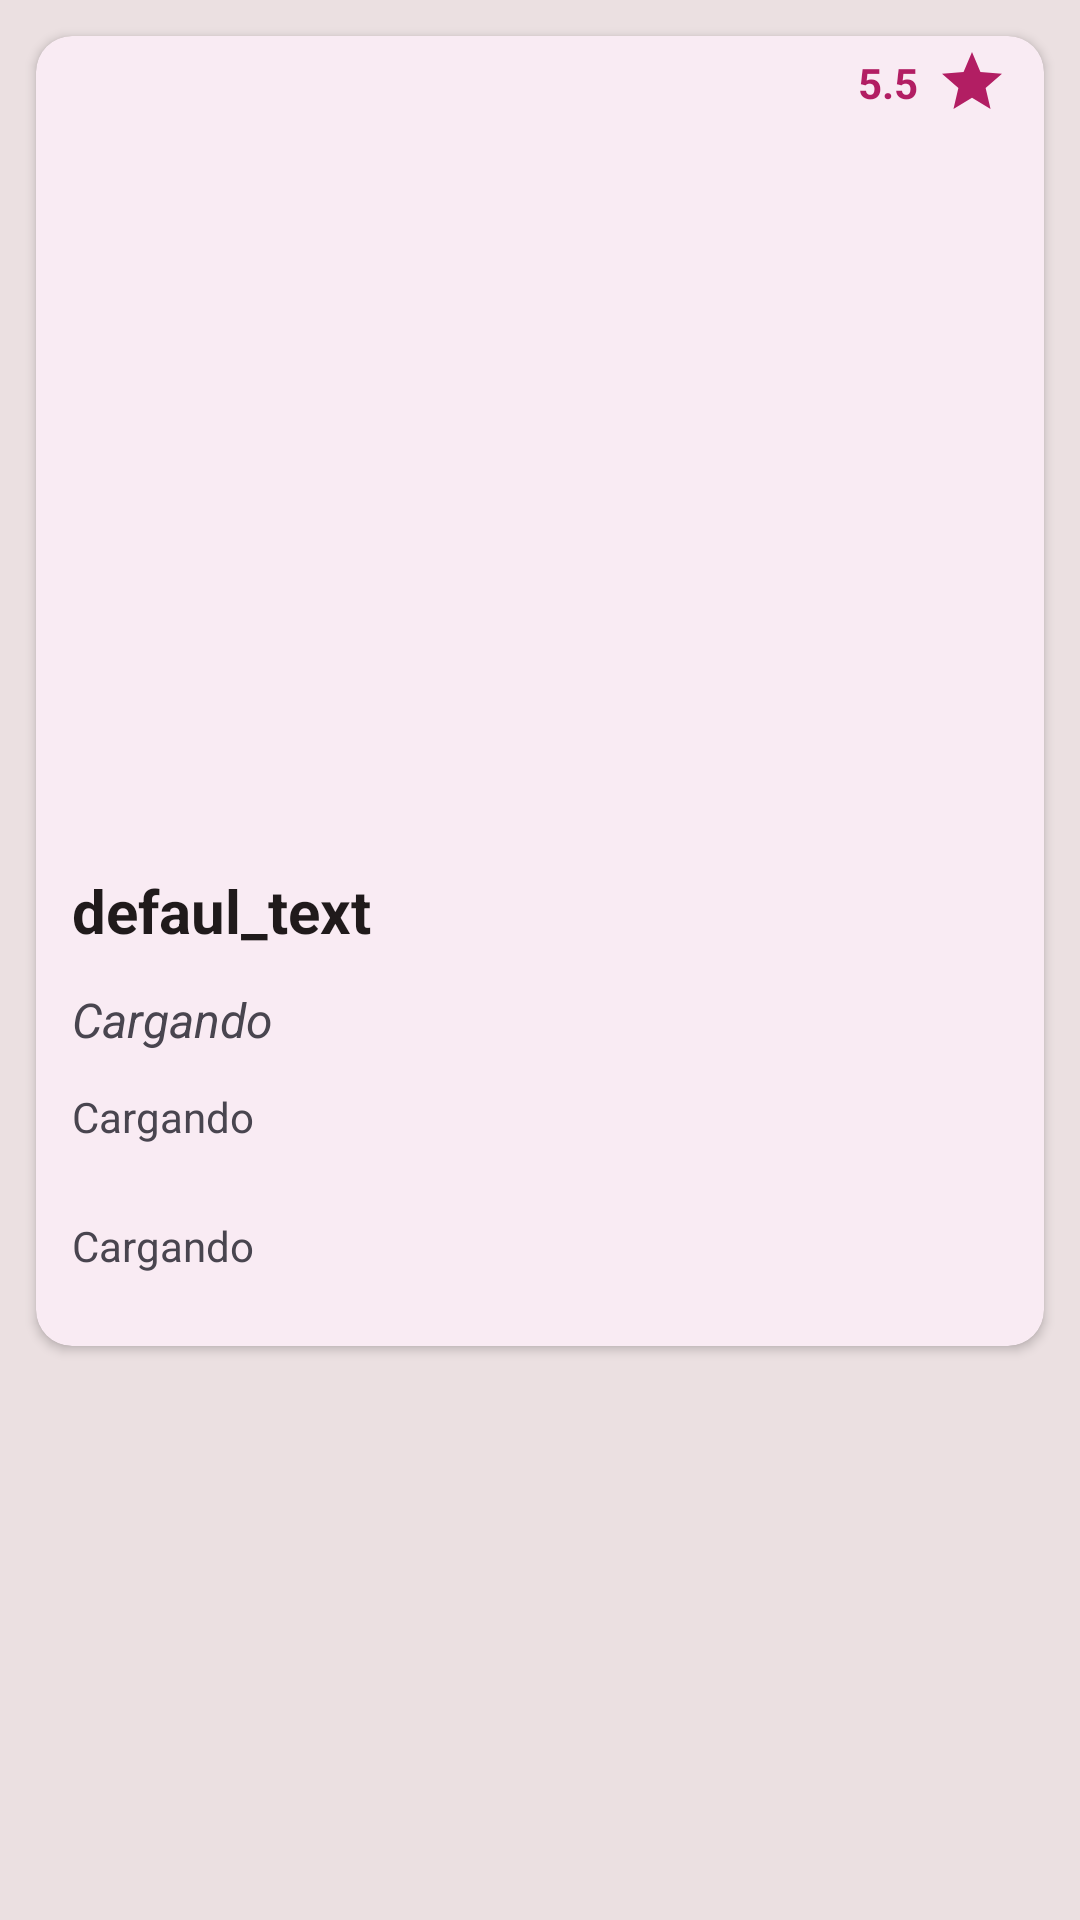

This screen was rendered from an Android layout file. Write that file and the resources it references.
<!-- AndroidManifest.xml: application theme Theme.SomelAI -->
<!-- res/layout/fragment_wine_response_detail.xml -->
<?xml version="1.0" encoding="utf-8"?>
<androidx.constraintlayout.widget.ConstraintLayout xmlns:android="http://schemas.android.com/apk/res/android"
    xmlns:app="http://schemas.android.com/apk/res-auto"
    xmlns:tools="http://schemas.android.com/tools"
    android:layout_width="match_parent"
    android:layout_height="match_parent"
    android:background="@color/md_theme_dark_onSurface"
    tools:context=".ui.home.search.WineResponseDetailFragment">


    <com.google.android.material.card.MaterialCardView
        android:id="@+id/mcv_wine_response_detail"
        style="?attr/materialCardViewElevatedStyle"
        android:layout_width="0dp"
        android:layout_height="wrap_content"
        android:layout_margin="12dp"
        app:cardBackgroundColor="@color/md_theme_light_background"
        app:cardElevation="2dp"
        app:layout_constraintEnd_toEndOf="parent"
        app:layout_constraintStart_toStartOf="parent"
        app:layout_constraintTop_toTopOf="parent">

        <androidx.constraintlayout.widget.ConstraintLayout
            android:layout_width="match_parent"
            android:layout_height="match_parent">

            <LinearLayout
                android:id="@+id/linearLayoutV2"
                android:layout_width="0dp"
                android:layout_height="wrap_content"
                android:orientation="vertical"
                android:paddingBottom="12dp"
                app:layout_constraintBottom_toBottomOf="parent"
                app:layout_constraintEnd_toEndOf="parent"
                app:layout_constraintStart_toStartOf="parent"
                app:layout_constraintTop_toTopOf="parent">

                

                <androidx.constraintlayout.widget.ConstraintLayout
                    android:layout_width="match_parent"
                    android:layout_height="match_parent">

                    <LinearLayout
                        android:id="@+id/linearLayout"
                        android:layout_width="wrap_content"
                        android:layout_height="match_parent"
                        android:gravity="center_vertical|end"
                        android:orientation="horizontal"
                        android:paddingEnd="12dp"
                        app:layout_constraintBottom_toBottomOf="parent"
                        app:layout_constraintEnd_toEndOf="parent"
                        app:layout_constraintTop_toTopOf="parent">

                        <TextView
                            android:id="@+id/tv_wine_score_item"
                            android:layout_width="wrap_content"
                            android:layout_height="wrap_content"
                            android:padding="6dp"
                            android:text="@string/default_score"
                            android:textColor="@color/md_theme_light_primary"
                            android:textStyle="bold" />

                        <ImageView
                            android:id="@+id/iv_wine_icon_fav"
                            android:layout_width="wrap_content"
                            android:layout_height="wrap_content"
                            android:contentDescription=""
                            app:srcCompat="@drawable/ic_baseline_star_24" />
                    </LinearLayout>

                </androidx.constraintlayout.widget.ConstraintLayout>

                <LinearLayout
                    android:layout_width="wrap_content"
                    android:layout_height="235dp"
                    android:gravity="center"
                    android:orientation="horizontal"
                    android:visibility="visible">

                    <ImageView
                        android:id="@+id/iv_wine_image"
                        android:layout_width="wrap_content"
                        android:layout_height="wrap_content"
                        android:scaleType="fitCenter"
                        app:srcCompat="@drawable/tinto" />

                </LinearLayout>

                <androidx.constraintlayout.widget.ConstraintLayout
                    android:id="@+id/linearLayout2"
                    android:layout_width="match_parent"
                    android:layout_height="wrap_content">

                    

                    <TextView
                        android:id="@+id/tv_wine_title"
                        android:layout_width="0dp"
                        android:layout_height="wrap_content"
                        android:layout_marginStart="12dp"
                        android:layout_marginTop="12dp"
                        android:layout_marginEnd="12dp"
                        android:text="@string/default_text"
                        android:textColor="@color/md_theme_light_onBackground"
                        android:textSize="20sp"
                        android:textStyle="bold"
                        app:layout_constraintEnd_toEndOf="parent"
                        app:layout_constraintStart_toStartOf="parent"
                        app:layout_constraintTop_toTopOf="parent" />

                    <TextView
                        android:id="@+id/tv_winery"
                        android:layout_width="0dp"
                        android:layout_height="wrap_content"
                        android:layout_marginStart="12dp"
                        android:layout_marginTop="12dp"
                        android:layout_marginEnd="12dp"
                        android:text="@string/loading"
                        android:textColor="?android:attr/textColorSecondary"
                        android:textSize="16sp"
                        android:textStyle="italic"
                        app:layout_constraintEnd_toEndOf="parent"
                        app:layout_constraintStart_toStartOf="parent"
                        app:layout_constraintTop_toBottomOf="@+id/tv_wine_title" />

                    <TextView
                        android:id="@+id/tv_wine_location"
                        android:layout_width="0dp"
                        android:layout_height="wrap_content"
                        android:layout_marginStart="12dp"
                        android:layout_marginTop="12dp"
                        android:layout_marginEnd="12dp"
                        android:layout_weight="1"
                        android:maxLines="3"
                        android:text="@string/loading"
                        android:textColor="?android:attr/textColorSecondary"
                        android:textSize="14sp"
                        app:layout_constraintEnd_toEndOf="parent"
                        app:layout_constraintStart_toStartOf="parent"
                        app:layout_constraintTop_toBottomOf="@+id/tv_winery" />

                    <TextView
                        android:id="@+id/tv_wine_details"
                        android:layout_width="0dp"
                        android:layout_height="wrap_content"
                        android:layout_marginStart="12dp"
                        android:layout_marginTop="24dp"
                        android:layout_marginEnd="12dp"
                        android:layout_marginBottom="12dp"
                        android:text="@string/loading"
                        android:textAlignment="viewStart"
                        android:textSize="14sp"
                        app:layout_constraintBottom_toBottomOf="parent"
                        app:layout_constraintEnd_toEndOf="parent"
                        app:layout_constraintStart_toStartOf="parent"
                        app:layout_constraintTop_toBottomOf="@+id/tv_wine_location" />

                </androidx.constraintlayout.widget.ConstraintLayout>

            </LinearLayout>
        </androidx.constraintlayout.widget.ConstraintLayout>

    </com.google.android.material.card.MaterialCardView>

</androidx.constraintlayout.widget.ConstraintLayout>
<!-- resources referenced by this layout -->
<resources>
  <color name="md_theme_dark_onSurface">#EBE0E1</color>
  <color name="md_theme_light_background">#FFFBFF</color>
  <color name="md_theme_light_onBackground">#201A1B</color>
  <color name="md_theme_light_primary">#B21E63</color>
  <!-- drawable ic_baseline_star_24 (drawable) -->
  <vector android:height="24dp" android:tint="@color/md_theme_light_primary"
      android:viewportHeight="24" android:viewportWidth="24"
      android:width="24dp" xmlns:android="http://schemas.android.com/apk/res/android">
      <path android:fillColor="@android:color/white" android:pathData="M12,17.27L18.18,21l-1.64,-7.03L22,9.24l-7.19,-0.61L12,2 9.19,8.63 2,9.24l5.46,4.73L5.82,21z"/>
  </vector>
  <string name="default_score" translatable="false">5.5</string>
  <string name="default_text" translatable="false">defaul_text</string>
  <string name="loading">Cargando</string>
  <style name="Theme.SomelAI" parent="Base.Theme.SomelAI" />
  <color name="md_theme_light_onPrimary">#FFFFFF</color>
  <color name="md_theme_light_primaryContainer">#FFD9E2</color>
  <color name="md_theme_light_onPrimaryContainer">#3E001D</color>
  <color name="md_theme_light_secondary">#74565F</color>
  <color name="md_theme_light_onSecondary">#FFFFFF</color>
  <color name="md_theme_light_secondaryContainer">#FFD9E2</color>
  <color name="md_theme_light_onSecondaryContainer">#2B151C</color>
  <color name="md_theme_light_tertiary">#7C5635</color>
  <color name="md_theme_light_onTertiary">#FFFFFF</color>
  <color name="md_theme_light_tertiaryContainer">#FFDCC1</color>
  <color name="md_theme_light_onTertiaryContainer">#2E1500</color>
  <color name="md_theme_light_error">#BA1A1A</color>
  <color name="md_theme_light_errorContainer">#FFDAD6</color>
  <color name="md_theme_light_onError">#FFFFFF</color>
  <color name="md_theme_light_onErrorContainer">#410002</color>
  <color name="md_theme_light_surface">#FFFBFF</color>
  <color name="md_theme_light_onSurface">#201A1B</color>
  <color name="md_theme_light_surfaceVariant">#F2DDE1</color>
  <color name="md_theme_light_onSurfaceVariant">#514347</color>
  <color name="md_theme_light_outline">#837377</color>
  <color name="md_theme_light_inverseOnSurface">#FAEEEF</color>
  <color name="md_theme_light_inverseSurface">#352F30</color>
  <color name="md_theme_light_inversePrimary">#FFB1C8</color>
</resources>
